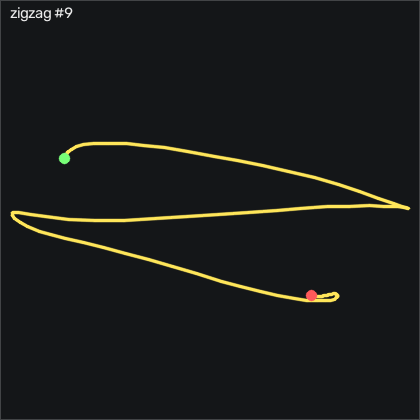

The table this chart was drawn from, first rows:
t_s, ax, ay, az, gx, gy, gz, seq
0.00000, -0.831, -0.274, 0.418, -0.7975, -1.208, -0.7698, 24228
0.01000, -0.834, -0.278, 0.421, -0.03450, -0.3847, -0.3738, 24229
0.02000, -0.846, -0.274, 0.418, 1.062, 0.6213, 0.05319, 24230
0.03000, -0.865, -0.259, 0.417, 2.191, 1.109, 0.1142, 24231
0.04000, -0.874, -0.247, 0.423, 2.8, 1.048, -0.1298, 24232
0.05100, -0.877, -0.244, 0.413, 3.014, 0.4083, -0.8008, 24233
0.06000, -0.877, -0.227, 0.409, 3.014, -0.1107, -1.99, 24234
0.07000, -0.877, -0.222, 0.398, 2.099, -0.5067, -4.398, 24235
0.08000, -0.9, -0.281, 0.38, -0.1875, -0.7507, -7.904, 24236
0.09100, -0.92, -0.371, 0.386, -1.865, -1.757, -10.59, 24237
0.1, -0.933, -0.436, 0.392, -1.224, -3.891, -12.29, 24238
0.11, -0.91, -0.475, 0.392, 1.002, -7.611, -14.09, 24239
0.12, -0.879, -0.51, 0.389, 3.167, -11.06, -15.53, 24240
0.131, -0.881, -0.589, 0.393, 4.324, -12.67, -17.17, 24241
0.14, -0.892, -0.732, 0.41, 5.849, -14.5, -18.3, 24242
0.15, -0.889, -0.917, 0.416, 10.85, -17.55, -16.65, 24243
0.16, -0.878, -1.106, 0.385, 20.67, -20.84, -11.53, 24244
0.17, -0.782, -1.357, 0.465, 35.18, -24.96, -5.465, 24245
0.181, -0.633, -1.627, 0.462, 57.28, -26.97, 3.346, 24246
0.19, -0.495, -1.78, 0.432, 90.18, -23.98, 12, 24247
0.2, -0.373, -1.72, 0.364, 132.3, -17.64, 17.77, 24248
0.21, -0.309, -1.5, 0.288, 174.8, -6.727, 22.55, 24249
0.221, -0.295, -1.293, 0.21, 210.9, 7.145, 21.33, 24250
0.23, -0.337, -1.106, 0.09300, 241.4, 21.41, 19.69, 24251
0.24, -0.348, -0.889, 0.00000, 267.7, 33.43, 22.98, 24252
0.25, -0.355, -0.665, -0.104, 289.3, 43.94, 29.78, 24253
0.261, -0.401, -0.415, -0.171, 306.2, 54.37, 35.27, 24254
0.27, -0.468, -0.156, -0.285, 316.9, 61.75, 41.12, 24255
0.28, -0.495, 0.15, -0.405, 323, 66.6, 43.5, 24256
0.29, -0.51, 0.503, -0.426, 324.1, 71.2, 45.45, 24257
0.3, -0.542, 0.916, -0.45, 318.1, 77.39, 48.93, 24258
0.31, -0.702, 1.344, -0.5, 302, 86.14, 54.57, 24259
0.32, -1.009, 1.793, -0.509, 274.6, 90.77, 58.56, 24260
0.33, -1.376, 2.242, -0.434, 235.9, 86.2, 55.94, 24261
0.34, -1.638, 2.705, -0.369, 186.6, 67.73, 49.81, 24262
0.351, -1.661, 3.086, -0.29, 124.7, 39.4, 40.21, 24263
0.36, -1.45, 3.163, -0.228, 49.93, 11.48, 22.74, 24264
0.37, -1.113, 2.902, -0.23, -29.88, -6.605, -0.4958, 24265
0.38, -0.849, 2.409, -0.244, -102.1, -11.57, -26.07, 24266
0.391, -0.728, 1.983, -0.257, -158.7, -7.885, -46.59, 24267
0.4, -0.65, 1.641, -0.26, -203.7, -2.824, -60.62, 24268
0.41, -0.578, 1.359, -0.269, -241.9, 2.908, -66.93, 24269
0.42, -0.567, 1.11, -0.295, -275.8, 10.96, -65.25, 24270
0.431, -0.629, 0.87, -0.346, -306.8, 19.65, -61.56, 24271
0.44, -0.7, 0.626, -0.413, -334.7, 25.29, -58.76, 24272
0.45, -0.754, 0.37, -0.479, -358.8, 26.99, -58.12, 24273
0.46, -0.795, 0.06400, -0.524, -378.8, 26.54, -60.77, 24274
0.47, -0.874, -0.334, -0.584, -393, 25.83, -66.71, 24275
0.48, -1.001, -0.841, -0.594, -398.9, 23.46, -74.03, 24276
0.49, -1.143, -1.45, -0.515, -392.8, 17.21, -75.1, 24277
0.5, -1.241, -2.074, -0.307, -368.9, 5.194, -65.4, 24278
0.51, -1.13, -2.571, -0.121, -325.2, -12.58, -49.31, 24279
0.521, -0.858, -2.656, 0.201, -268, -28.49, -32.11, 24280
0.53, -0.557, -2.751, 0.227, -210.7, -34.26, -10.43, 24281
0.54, -0.249, -2.874, 0.209, -147.4, -24.71, -0.5258, 24282
0.55, -0.184, -2.678, 0.342, -73.72, 1.017, -9.642, 24283
0.561, -0.436, -2.217, 0.381, -7.748, 29.74, -10.37, 24284
0.57, -0.683, -1.894, 0.347, 36.95, 46.6, 0.9072, 24285
0.58, -0.801, -1.802, 0.305, 68.23, 51.63, 15.24, 24286
0.59, -0.803, -1.769, 0.243, 97.4, 50.8, 28.59, 24287
... 50 more rows
